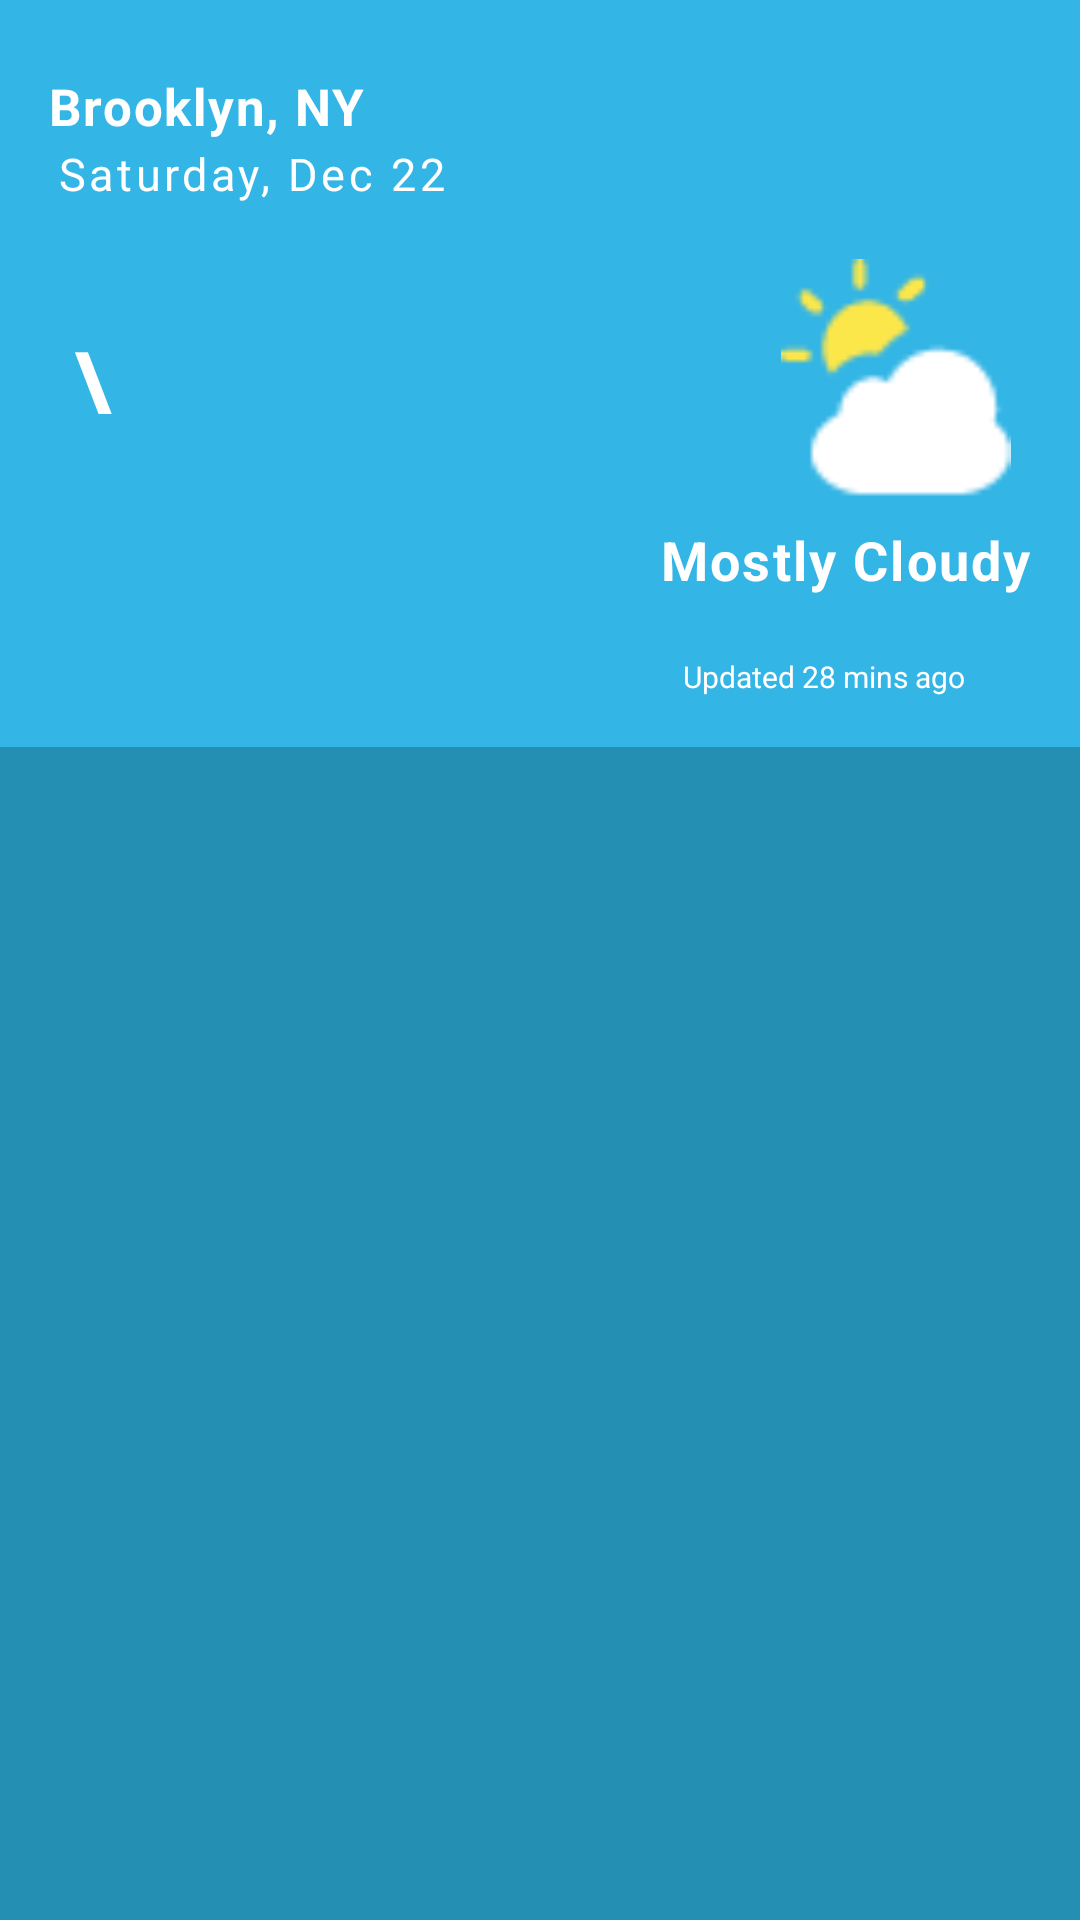

Layout XML and referenced resources for this Android screen:
<!-- AndroidManifest.xml: application theme AppTheme -->
<!-- res/layout/activity_main.xml -->
<?xml version="1.0" encoding="utf-8"?>
<androidx.constraintlayout.widget.ConstraintLayout xmlns:android="http://schemas.android.com/apk/res/android"
    xmlns:app="http://schemas.android.com/apk/res-auto"
    xmlns:tools="http://schemas.android.com/tools"
    android:layout_width="match_parent"
    android:layout_height="match_parent"
    android:background="@android:color/holo_blue_light"
    tools:context=".MainActivity">

    <TextView
        android:id="@+id/temperature_digit"
        android:layout_width="wrap_content"
        android:layout_height="wrap_content"
        android:layout_marginStart="24dp"
        android:layout_marginTop="20dp"
        android:fontFamily="sans-serif-black"
        android:textColor="@android:color/white"
        android:textSize="100sp"
        app:layout_constraintStart_toStartOf="parent"
        app:layout_constraintTop_toBottomOf="@+id/current_day_main"
        tools:text="119" />

    <TextView
        android:id="@+id/short_weather_description"
        android:layout_width="wrap_content"
        android:layout_height="wrap_content"
        android:layout_marginEnd="16dp"
        android:letterSpacing="0.04"
        android:text="Mostly Cloudy"
        android:textColor="@android:color/white"
        android:textSize="18sp"
        android:textStyle="bold"
        app:layout_constraintBaseline_toBaselineOf="@+id/temperature_digit"
        app:layout_constraintEnd_toEndOf="parent" />

    <TextView
        android:id="@+id/city_location"
        android:layout_width="wrap_content"
        android:layout_height="wrap_content"
        android:layout_marginStart="16dp"
        android:layout_marginTop="24dp"
        android:letterSpacing="0.03"
        android:text="Brooklyn, NY"
        android:textColor="@android:color/white"
        android:textSize="17sp"
        android:textStyle="bold"
        app:layout_constraintBottom_toTopOf="@+id/current_day_main"
        app:layout_constraintStart_toStartOf="parent"
        app:layout_constraintTop_toTopOf="parent"
        android:hyphenationFrequency="none"
        app:layout_constraintVertical_bias="1.0" />

    <TextView
        android:id="@+id/current_day_main"
        android:layout_width="wrap_content"
        android:layout_height="wrap_content"
        android:layout_marginStart="19dp"
        android:layout_marginTop="1dp"
        android:letterSpacing="0.08"
        android:text="Saturday, Dec 22"
        android:textColor="@android:color/white"
        android:textSize="15sp"
        app:layout_constraintBottom_toTopOf="@+id/temperature_digit"
        app:layout_constraintStart_toStartOf="parent"
        app:layout_constraintTop_toBottomOf="@+id/city_location" />

    <ImageView
        android:id="@+id/weather_image_icon"
        android:layout_width="80dp"
        android:layout_height="80dp"
        android:layout_marginStart="10dp"
        android:layout_marginEnd="8dp"
        android:layout_marginBottom="8dp"
        app:layout_constraintBottom_toTopOf="@+id/short_weather_description"
        app:layout_constraintEnd_toEndOf="parent"
        app:layout_constraintHorizontal_bias="0.944"
        app:layout_constraintStart_toEndOf="@+id/temperature_digit"
        app:layout_constraintTop_toTopOf="parent"
        app:layout_constraintVertical_bias="1.0"
        app:srcCompat="@drawable/partly_cloudy" />

    <androidx.recyclerview.widget.RecyclerView
        android:id="@+id/weather_data_recycler_view"
        android:layout_width="0dp"
        android:layout_height="0dp"
        android:layout_marginTop="28dp"
        android:background="#258fb3"
        android:padding="15dp"
        app:layout_constraintBottom_toBottomOf="parent"
        app:layout_constraintEnd_toEndOf="parent"
        app:layout_constraintStart_toStartOf="parent"
        app:layout_constraintTop_toBottomOf="@+id/temperature_digit"
        app:layout_constraintVertical_bias="0.22000003" />

    <TextView
        android:id="@+id/degree_symbol"
        android:layout_width="19dp"
        android:layout_height="38dp"
        android:layout_marginTop="12dp"
        android:text="\u00B0"
        android:textColor="@android:color/white"
        android:textSize="50sp"
        app:layout_constraintStart_toEndOf="@+id/temperature_digit"
        app:layout_constraintTop_toTopOf="@+id/temperature_digit" />

    <TextView
        android:id="@+id/last_updated"
        android:layout_width="wrap_content"
        android:layout_height="wrap_content"
        android:layout_marginStart="4dp"
        android:layout_marginTop="20dp"
        android:layout_marginEnd="35dp"
        android:layout_marginBottom="32dp"
        android:text="Updated 28 mins ago"
        android:textColor="@android:color/white"
        android:textSize="10sp"
        app:layout_constraintBottom_toTopOf="@+id/weather_data_recycler_view"
        app:layout_constraintEnd_toEndOf="parent"
        app:layout_constraintStart_toStartOf="@+id/short_weather_description"
        app:layout_constraintTop_toBottomOf="@+id/short_weather_description"
        app:layout_constraintVertical_bias="0.0" />
</androidx.constraintlayout.widget.ConstraintLayout>
<!-- resources referenced by this layout -->
<resources>
  <!-- drawable partly_cloudy: png bitmap (drawable-v24, 1171 bytes) -->
  <style name="AppTheme" parent="Theme.AppCompat.Light.DarkActionBar">
          
          <item name="colorPrimary">@android:color/holo_blue_light</item>
          <item name="colorPrimaryDark">@android:color/holo_blue_light</item>
          <item name="colorAccent">@color/colorAccent</item>
          <item name="android:textColorSecondary">@android:color/tertiary_text_dark</item>
      </style>
  <!-- not gathered from this repository: default colours our renderer supplied (Android Studio template values) -->
  <color name="colorAccent">#FF03DAC5</color>
</resources>
